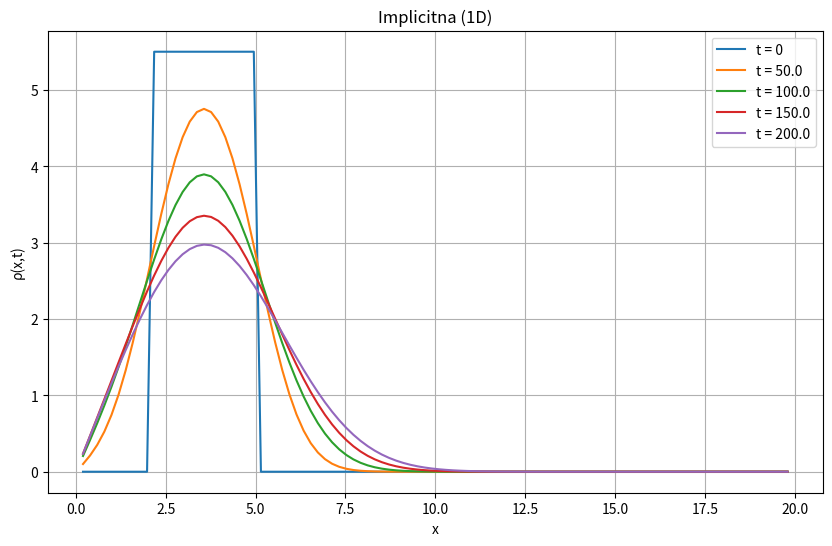

Write Python code to recreate this figure.
import numpy as np
import matplotlib.pyplot as plt

def parcijalna_implicitna(N=100, D=1e-2, L=20.0, T_final=200, dt=0.5):

    dx = L / (N + 1)
    x = np.linspace(0, L, N + 2)
    alpha = D * dt / dx**2
    a = -alpha * np.ones(N-1)
    b = (1 + 2*alpha) * np.ones(N)
    c = -alpha * np.ones(N-1)
    u = np.zeros(N)
    for i in range(N):
        if 2.0 <= x[i+1] <= 5.0:
            u[i] = 5.5

    time_points = [0, 50, 100, 150, 200]
    results = {0: u.copy()}

    t = 0
    while t < T_final:
        d = u.copy()
        c2 = np.zeros(N-1)
        d2 = np.zeros(N)
        c2[0] = c[0] / b[0]
        d2[0] = d[0] / b[0]

        for i in range(1, N-1):
            naz = b[i] - a[i-1] * c2[i-1]
            c2[i] = c[i] / naz
            d2[i] = (d[i] - a[i-1] * d2[i-1]) / naz

        d2[-1] = (d[-1] - a[-1] * d2[-2]) / (b[-1] - a[-1] * c2[-2])
        u_new = np.zeros(N)
        u_new[-1] = d2[-1]
        for i in range(N-2, -1, -1):
            u_new[i] = d2[i] - c2[i] * u_new[i+1]

        u = u_new
        t += dt

        if t in time_points:
            results[t] = u.copy()

    plt.figure(figsize=(10,6))
    for time, data in results.items():
        plt.plot(x[1:-1], data, label=f't = {time}')
    plt.xlabel('x')
    plt.ylabel('ρ(x,t)')
    plt.title('Implicitna (1D)')
    plt.legend()
    plt.grid()
    plt.show()

parcijalna_implicitna()

